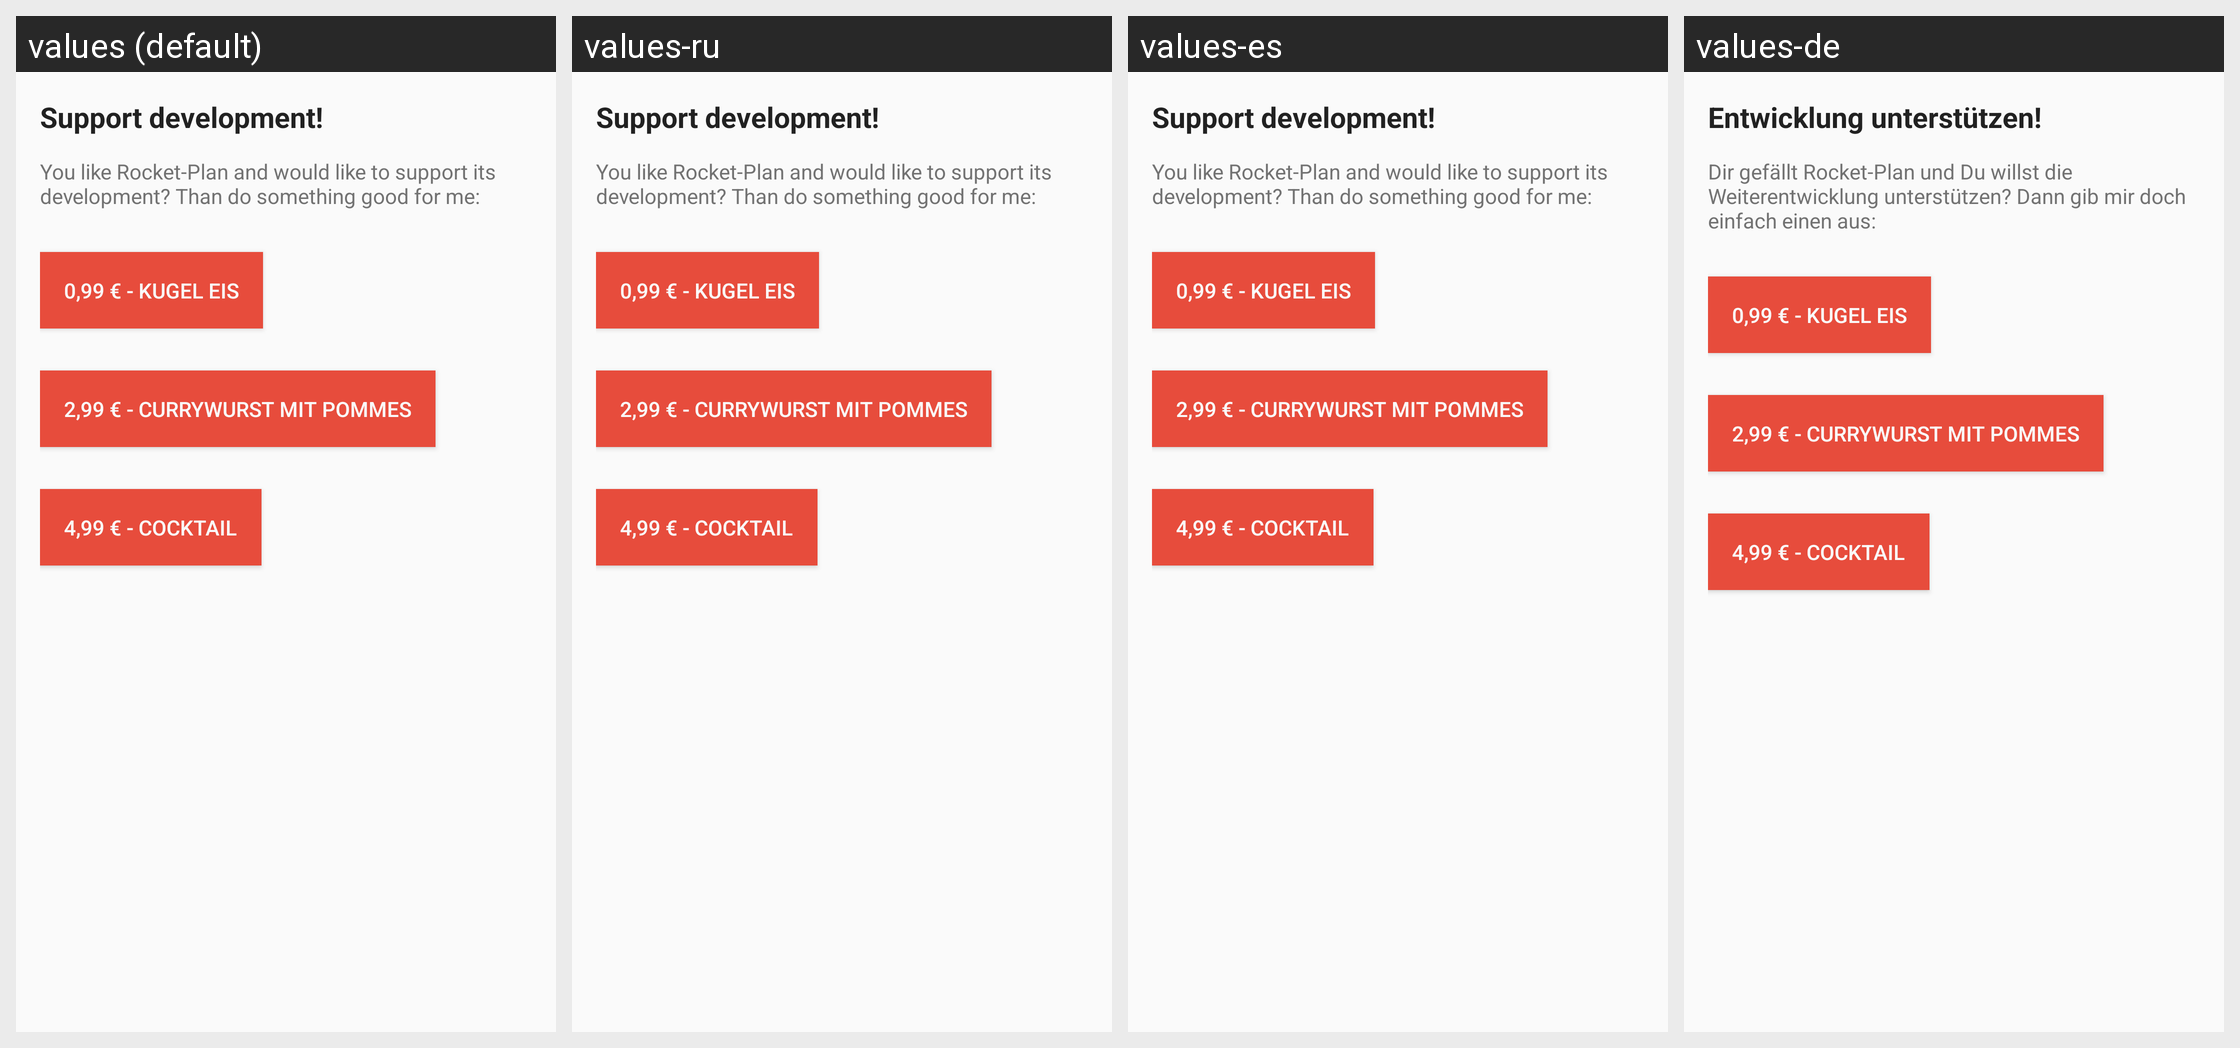

Strings drawn on this Android screen and how each of the app's shown locales translates them:
Android screen res/layout/fragment_donate.xml rendered under 4 locales, left to right: values (default), values-ru, values-es, values-de. Device: Nexus 5 (rendered at 1080×1920; each locale shown at half size, 540×960, under a caption strip naming it); theme AppTheme.
Other locales in the repository, not shown: values-fr, values-zh.
Strings drawn on this screen, with the default value and each locale's value (text and hints the layout hard-codes, and strings that could not be matched under every locale, appear in the picture but are not listed):

fragment_donate_title
  values: Support development!
  values-ru: Support development!
  values-es: Support development!
  values-de: Entwicklung unterstützen!

fragment_donate_content_text
  values: You like Rocket-Plan and would like to support its development? Than do something good for me:
  values-ru: You like Rocket-Plan and would like to support its development? Than do something good for me:
  values-es: You like Rocket-Plan and would like to support its development? Than do something good for me:
  values-de: Dir gefällt Rocket-Plan und Du willst die Weiterentwicklung unterstützen? Dann gib mir doch einfach einen aus:
